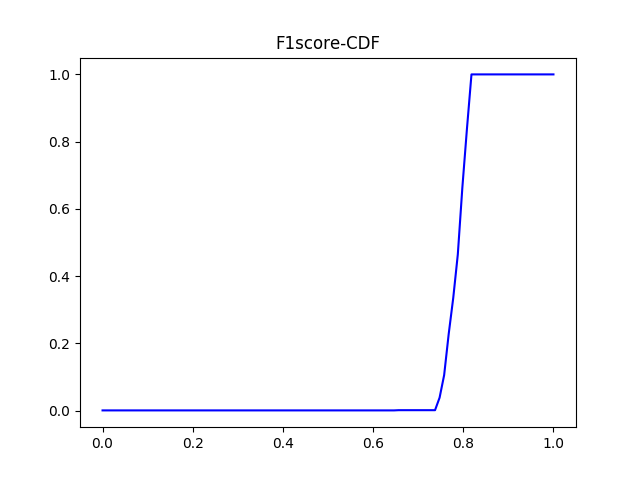

Values plotted in this chart, from the file beside it:
#F1_score	percentage
0.0	0.0006645
0.0101	0.0006645
0.0202	0.0006645
0.0303	0.0006645
0.0404	0.0006645
0.05051	0.0006645
0.06061	0.0006645
0.07071	0.0006645
0.08081	0.0006645
0.09091	0.0006645
0.101	0.0006645
0.1111	0.0006645
0.1212	0.0006645
0.1313	0.0006645
0.1414	0.0006645
0.1515	0.0006645
0.1616	0.0006645
0.1717	0.0006645
0.1818	0.0006645
0.1919	0.0006645
0.202	0.0006645
0.2121	0.0006645
0.2222	0.0006645
0.2323	0.0006645
0.2424	0.0006645
0.2525	0.0006645
0.2626	0.0006645
0.2727	0.0006645
0.2828	0.0006645
0.2929	0.0006645
0.303	0.0006645
0.3131	0.0006645
0.3232	0.0006645
0.3333	0.0006645
0.3434	0.0006645
0.3535	0.0006645
0.3636	0.0006645
0.3737	0.0006645
0.3838	0.0006645
0.3939	0.0006645
0.404	0.0006645
0.4141	0.0006645
0.4242	0.0006645
0.4343	0.0006645
0.4444	0.0006645
0.4545	0.0006645
0.4646	0.0006645
0.4747	0.0006645
0.4848	0.0006645
0.4949	0.0006645
0.5051	0.0006645
0.5152	0.0006645
0.5253	0.0006645
0.5354	0.0006645
0.5455	0.0006645
0.5556	0.0006645
0.5657	0.0006645
0.5758	0.0006645
0.5859	0.0006645
0.596	0.0006645
... 40 more rows
